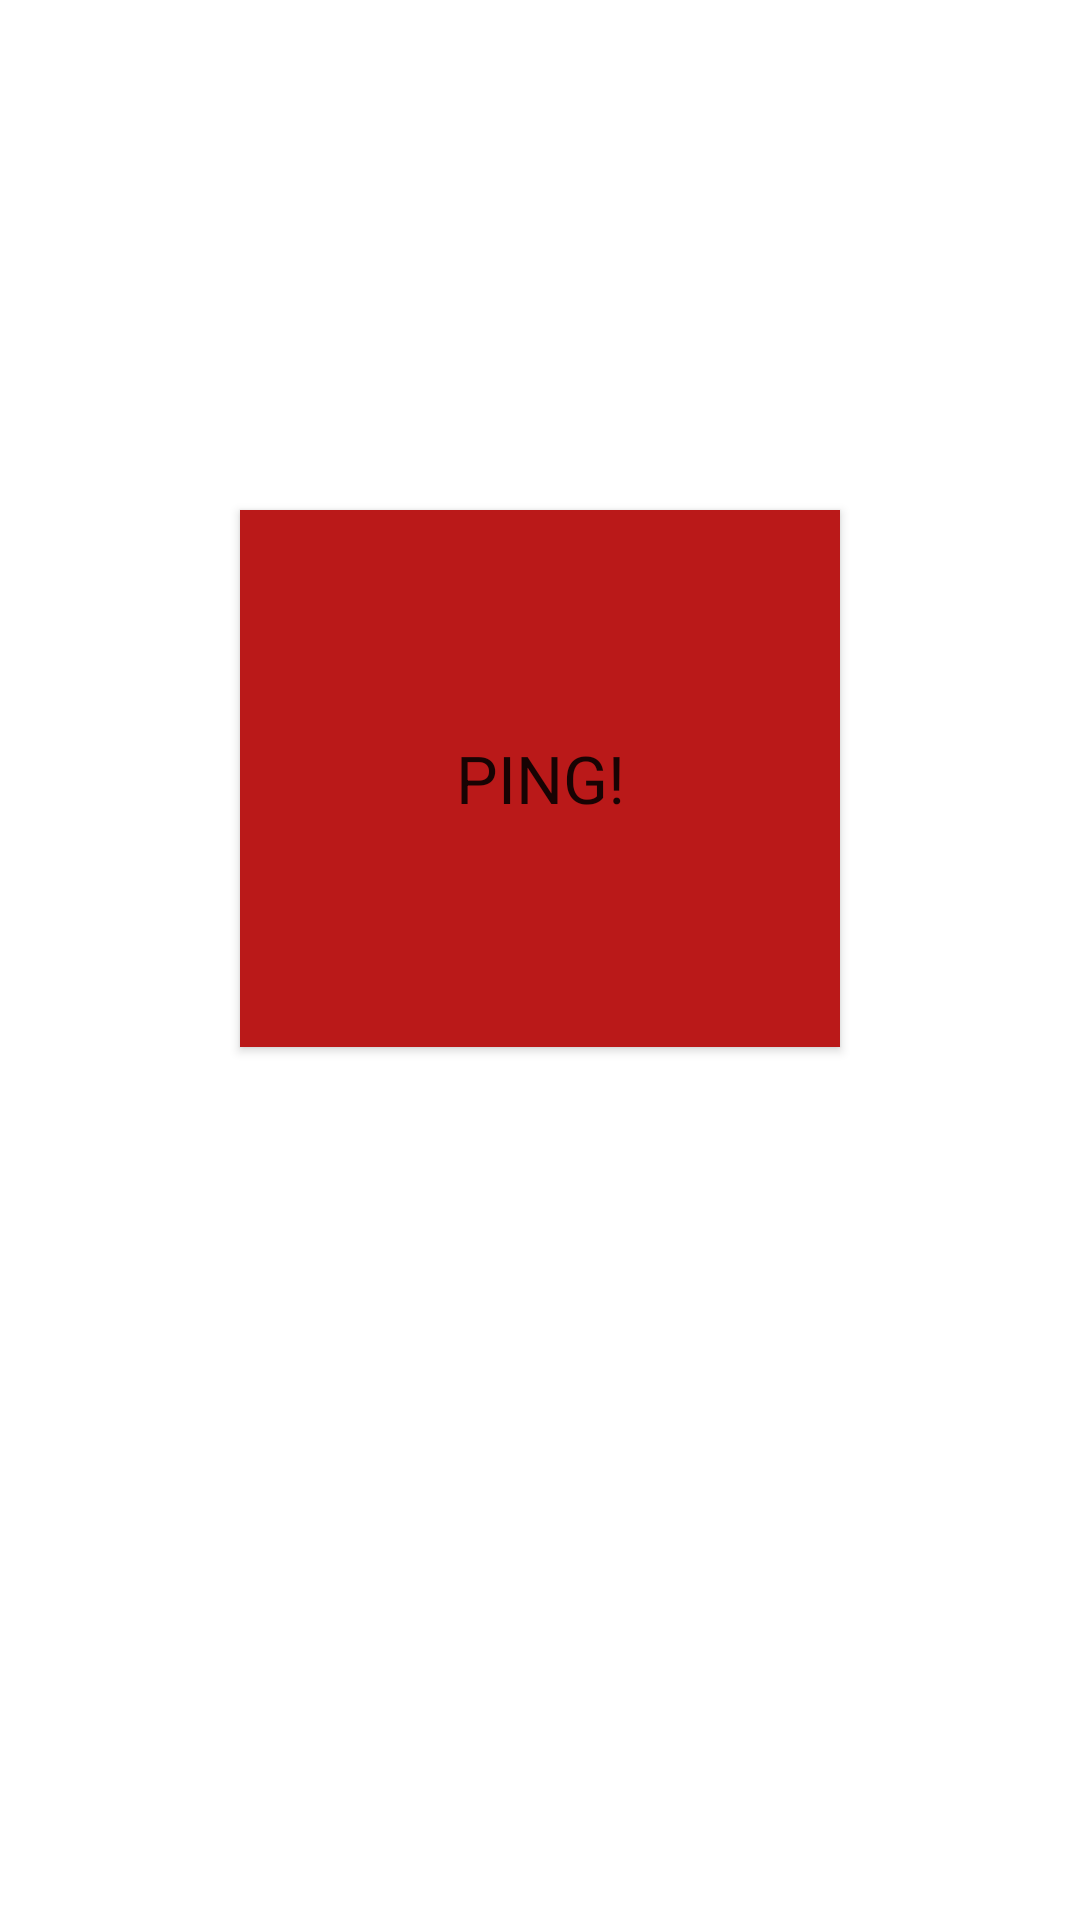

Layout XML and referenced resources for this Android screen:
<!-- AndroidManifest.xml: application theme Theme.Ping4 -->
<!-- res/layout/activity_main_page.xml -->
<?xml version="1.0" encoding="utf-8"?>
<androidx.constraintlayout.widget.ConstraintLayout xmlns:android="http://schemas.android.com/apk/res/android"
    xmlns:app="http://schemas.android.com/apk/res-auto"
    xmlns:tools="http://schemas.android.com/tools"
    android:layout_width="match_parent"
    android:layout_height="match_parent"
    tools:context=".MainPage">

    <Button
        android:id="@+id/button2"
        android:layout_width="0dp"
        android:layout_height="0dp"
        android:layout_marginStart="80dp"
        android:layout_marginTop="170dp"
        android:layout_marginEnd="80dp"
        android:layout_marginBottom="291dp"
        android:background="#CF2E2E"
        android:backgroundTint="#BA1919"
        android:backgroundTintMode="src_in"
        android:text="PING!"
        android:textAppearance="@style/TextAppearance.AppCompat.Large"
        app:cornerRadius='40"'
        app:iconTint="#AE3030"
        app:layout_constraintBottom_toBottomOf="parent"
        app:layout_constraintEnd_toEndOf="parent"
        app:layout_constraintHorizontal_bias="0.0"
        app:layout_constraintStart_toStartOf="parent"
        app:layout_constraintTop_toTopOf="parent"
        app:layout_constraintVertical_bias="1.0"
        app:strokeColor="#2BA3C8" />
</androidx.constraintlayout.widget.ConstraintLayout>
<!-- resources referenced by this layout -->
<resources>
  <style name="Theme.Ping4" parent="Theme.MaterialComponents.DayNight.DarkActionBar">
          
          <item name="colorPrimary">@color/purple_500</item>
          <item name="colorPrimaryVariant">@color/purple_700</item>
          <item name="colorOnPrimary">@color/white</item>
          
          <item name="colorSecondary">@color/teal_200</item>
          <item name="colorSecondaryVariant">@color/teal_700</item>
          <item name="colorOnSecondary">@color/black</item>
          
          <item name="android:statusBarColor" tools:targetApi="l">?attr/colorPrimaryVariant</item>
          
      </style>
  <!-- not gathered from this repository: default colours our renderer supplied (Android Studio template values) -->
  <color name="purple_500">#FF6200EE</color>
  <color name="purple_700">#FF3700B3</color>
  <color name="teal_200">#FF03DAC5</color>
  <color name="teal_700">#FF018786</color>
  <color name="black">#FF000000</color>
  <color name="white">#FFFFFFFF</color>
</resources>
